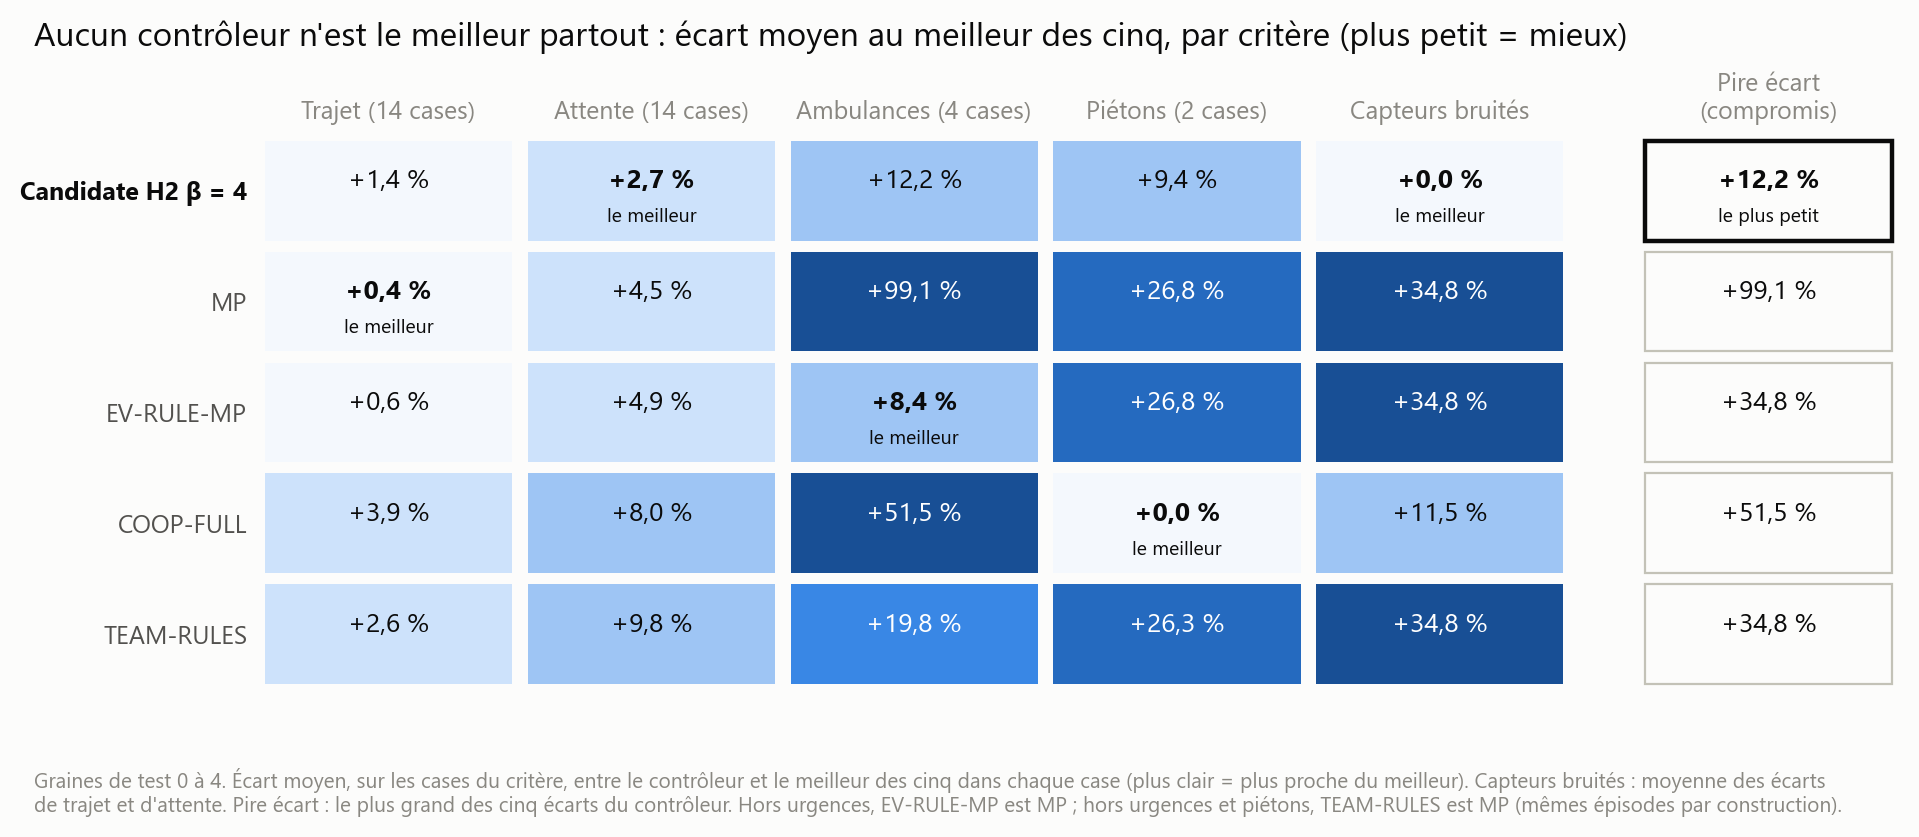

The file beside this chart, header and first rows:
, Trajet (14 cases), Attente (14 cases), Ambulances (4 cases), Piétons (2 cases), Capteurs bruités, pire écart
Candidate H2 β = 4, 1.36, 2.72, 12.17, 9.43, 0.0, 12.17
MP, 0.44, 4.53, 99.11, 26.81, 34.78, 99.11
EV-RULE-MP, 0.57, 4.9, 8.36, 26.81, 34.78, 34.78
COOP-FULL, 3.93, 7.99, 51.53, 0.0, 11.45, 51.53
TEAM-RULES, 2.64, 9.84, 19.78, 26.35, 34.78, 34.78
